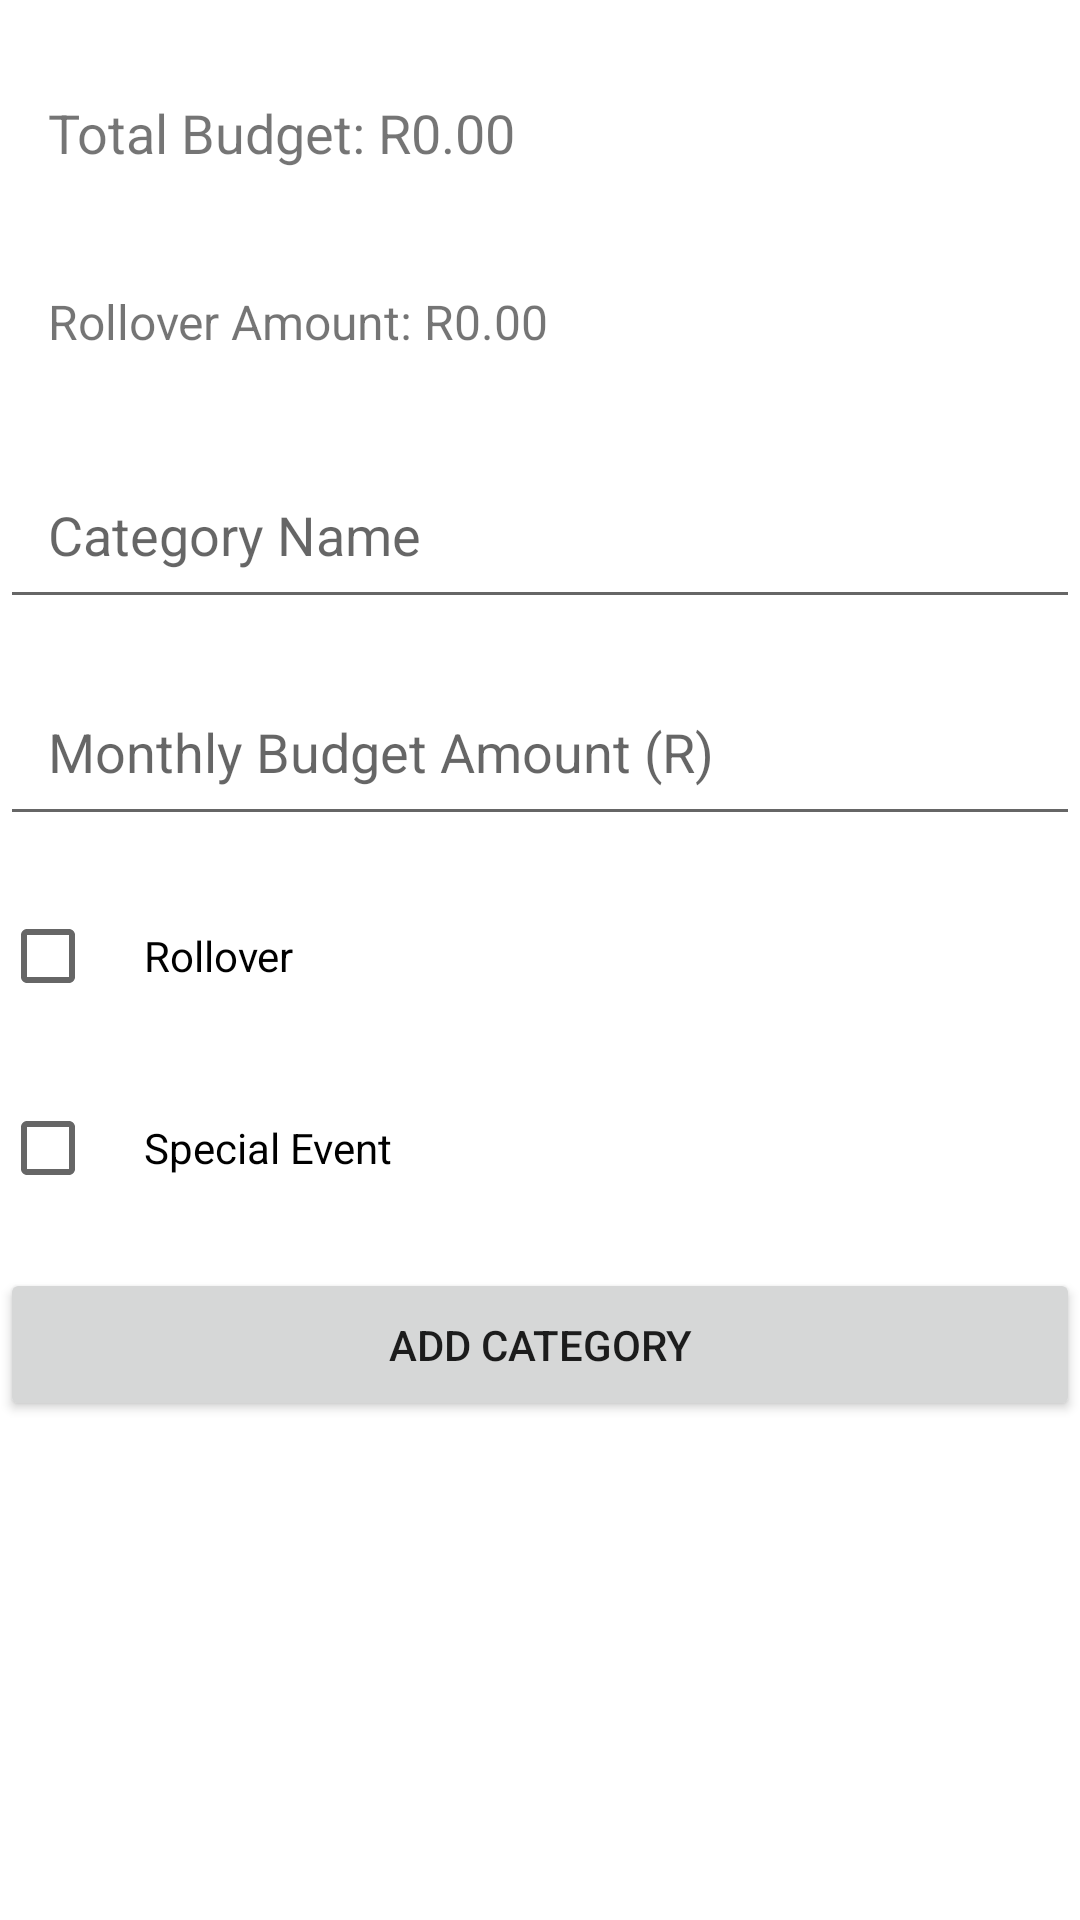

Here is an Android app screen rendered from its layout file. Give the layout XML and the strings, colors and styles it references.
<!-- AndroidManifest.xml: application theme Theme.BudgetTracker -->
<!-- res/layout/activity_budget_description.xml -->
<?xml version="1.0" encoding="utf-8"?>
<androidx.constraintlayout.widget.ConstraintLayout xmlns:android="http://schemas.android.com/apk/res/android"
    xmlns:app="http://schemas.android.com/apk/res-auto"
    xmlns:tools="http://schemas.android.com/tools"
    android:layout_width="match_parent"
    android:layout_height="match_parent"
    tools:context=".BudgetDescriptionActivity">

    
    <TextView
        android:id="@+id/tvTotalBudget"
        android:layout_width="wrap_content"
        android:layout_height="wrap_content"
        android:text="Total Budget: R0.00"
        android:textSize="18sp"
        android:layout_marginTop="16dp"
        app:layout_constraintTop_toTopOf="parent"
        app:layout_constraintStart_toStartOf="parent"
        android:padding="16dp" />

    <TextView
        android:id="@+id/tvRolloverAmount"
        android:layout_width="wrap_content"
        android:layout_height="wrap_content"
        android:text="Rollover Amount: R0.00"
        android:textSize="16sp"
        android:layout_marginTop="8dp"
        app:layout_constraintTop_toBottomOf="@id/tvTotalBudget"
        app:layout_constraintStart_toStartOf="parent"
        android:padding="16dp" />

    
    <EditText
        android:id="@+id/etCategoryName"
        android:layout_width="0dp"
        android:layout_height="wrap_content"
        android:hint="Category Name"
        android:inputType="text"
        app:layout_constraintTop_toBottomOf="@id/tvRolloverAmount"
        app:layout_constraintStart_toStartOf="parent"
        app:layout_constraintEnd_toEndOf="parent"
        android:layout_marginTop="16dp"
        android:padding="16dp" />

    
    <EditText
        android:id="@+id/etBudgetAmount"
        android:layout_width="0dp"
        android:layout_height="wrap_content"
        android:hint="Monthly Budget Amount (R)"
        android:inputType="numberDecimal"
        app:layout_constraintTop_toBottomOf="@id/etCategoryName"
        app:layout_constraintStart_toStartOf="parent"
        app:layout_constraintEnd_toEndOf="parent"
        android:layout_marginTop="16dp"
        android:padding="16dp" />


    
    <CheckBox
        android:id="@+id/cbRollover"
        android:layout_width="wrap_content"
        android:layout_height="wrap_content"
        android:text="Rollover"
        app:layout_constraintTop_toBottomOf="@id/etBudgetAmount"
        app:layout_constraintStart_toStartOf="parent"
        android:layout_marginTop="16dp"
        android:paddingStart="16dp"
        android:paddingEnd="16dp" />

    
    <CheckBox
        android:id="@+id/cbSpecialEvent"
        android:layout_width="wrap_content"
        android:layout_height="wrap_content"
        android:text="Special Event"
        app:layout_constraintTop_toBottomOf="@id/cbRollover"
        app:layout_constraintStart_toStartOf="parent"
        android:layout_marginTop="16dp"
        android:paddingStart="16dp"
        android:paddingEnd="16dp" />

    
    <Button
        android:id="@+id/btnAddCategory"
        android:layout_width="0dp"
        android:layout_height="wrap_content"
        android:text="Add Category"
        app:layout_constraintTop_toBottomOf="@id/cbSpecialEvent"
        app:layout_constraintStart_toStartOf="parent"
        app:layout_constraintEnd_toEndOf="parent"
        android:layout_marginTop="16dp"
        android:layout_marginBottom="16dp"
        android:padding="16dp" />

    
    <androidx.recyclerview.widget.RecyclerView
        android:id="@+id/rvCategories"
        android:layout_width="0dp"
        android:layout_height="0dp"
        app:layout_constraintTop_toBottomOf="@id/btnAddCategory"
        app:layout_constraintStart_toStartOf="parent"
        app:layout_constraintEnd_toEndOf="parent"
        app:layout_constraintBottom_toBottomOf="parent"
        android:layout_marginTop="16dp"
        android:padding="16dp" />

</androidx.constraintlayout.widget.ConstraintLayout>
<!-- resources referenced by this layout -->
<resources>
  <style name="Theme.BudgetTracker" parent="Theme.MaterialComponents.DayNight.NoActionBar">
          <item name="colorPrimary">#FFA500</item>
          <item name="colorPrimaryVariant">#FF8C00</item>
          <item name="colorOnPrimary">#000000</item>
          <item name="android:statusBarColor" tools:targetApi="l">#FFA500</item>
      </style>
</resources>
